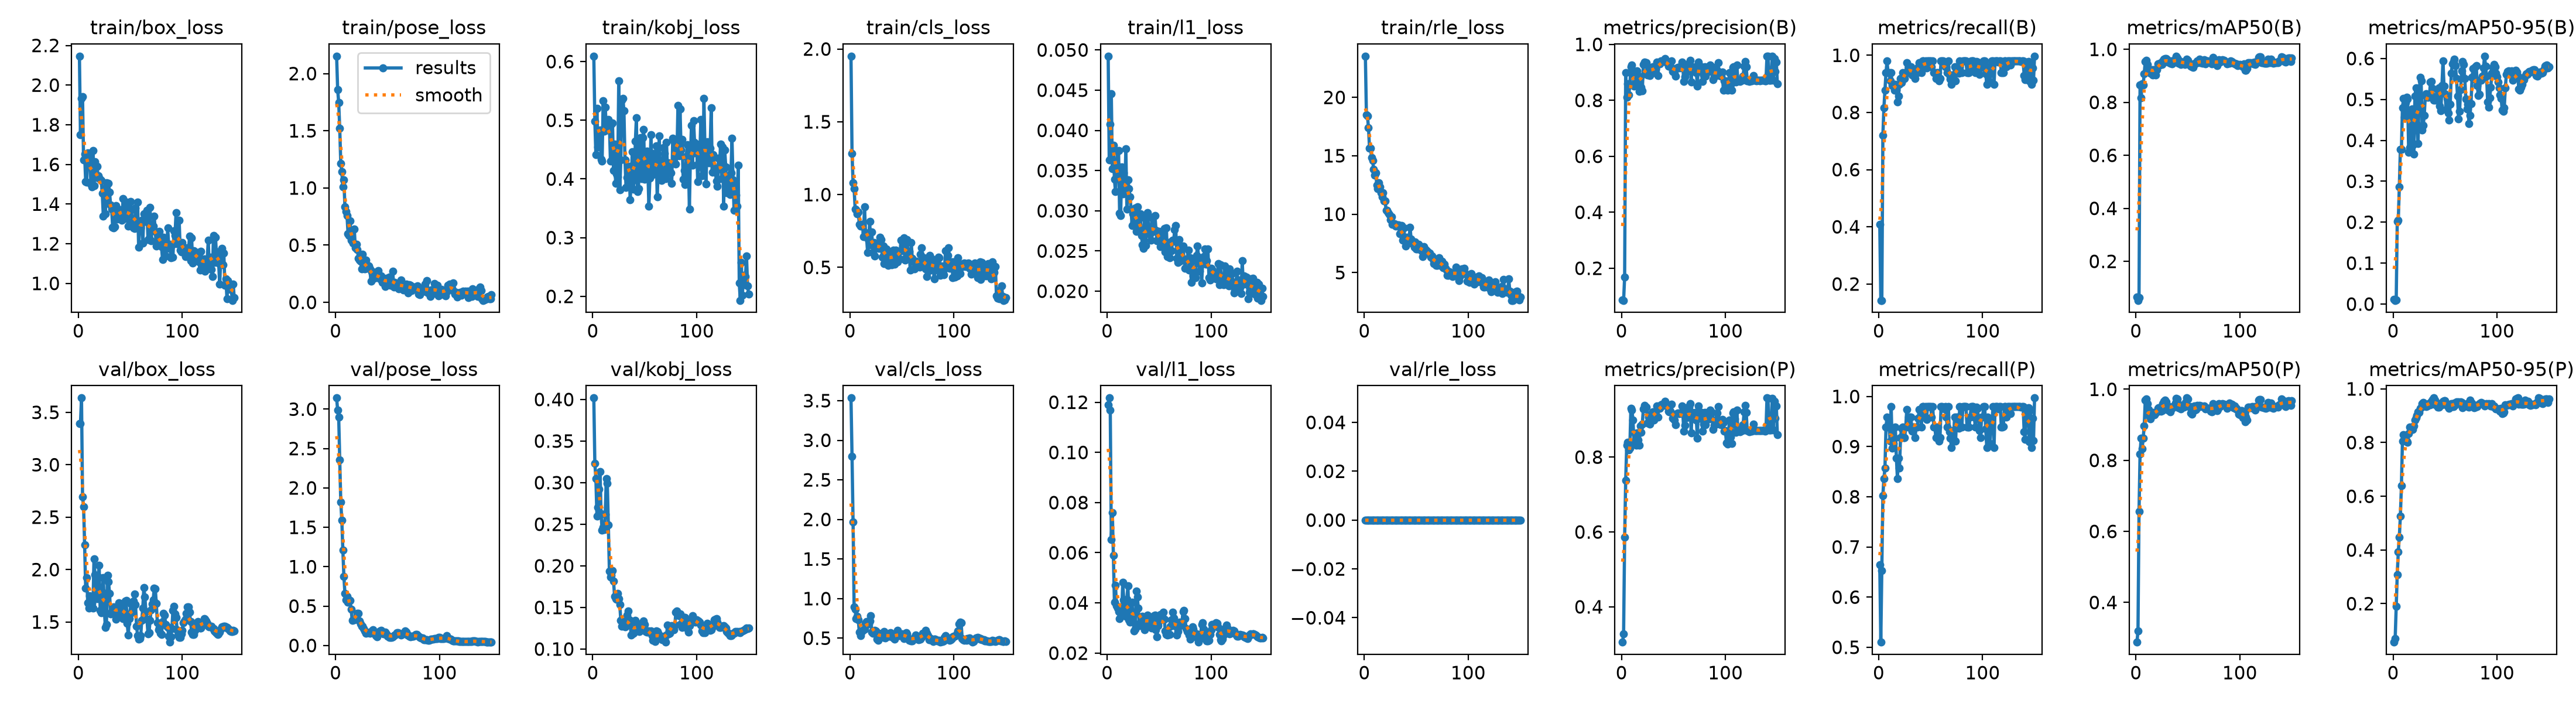

The table this chart was drawn from, first rows:
epoch, time, train/box_loss, train/pose_loss, train/kobj_loss, train/cls_loss, train/l1_loss, train/rle_loss, metrics/precision(B), metrics/recall(B), metrics/mAP50(B), metrics/mAP50-95(B), metrics/precision(P), metrics/recall(P), metrics/mAP50(P), metrics/mAP50-95(P), val/box_loss, val/pose_loss, val/kobj_loss, val/cls_loss, val/l1_loss, val/rle_loss, lr/pg0, lr/pg1
<<<<<<< HEAD
1, 3.759, 2.146, 2.152, 0.6092, 1.951, 0.04923, 23.53, 0.08655, 0.4082, 0.065, 0.01104, 0.3056, 0.6647, 0.2882, 0.05656, 3.394, 3.141, 0.4018, 3.534, 0.119, 0, 0.0003095, 0.0003095
2, 5.506, 1.75, 1.861, 0.4986, 1.282, 0.03629, 18.5, 0.08529, 0.1429, 0.05285, 0.00907, 0.3285, 0.5102, 0.3196, 0.07041, 3.392, 2.986, 0.3231, 2.794, 0.1217, 0, 0.0006386, 0.0006386
3, 7.231, 1.932, 1.748, 0.441, 1.083, 0.04073, 18.4, 0.169, 0.1429, 0.06268, 0.01002, 0.5855, 0.6531, 0.6563, 0.1895, 3.637, 2.896, 0.3047, 1.966, 0.1169, 0, 0.0009633, 0.0009633
4, 8.965, 1.942, 1.519, 0.5198, 1.041, 0.04454, 17.4, 0.8982, 0.7202, 0.8661, 0.2019, 0.7375, 0.8028, 0.8179, 0.3086, 2.692, 2.358, 0.2599, 0.8955, 0.06516, 0, 0.0009802, 0.0009802
5, 10.7, 1.622, 1.216, 0.4543, 0.9016, 0.03522, 15.63, 0.8107, 0.8163, 0.8166, 0.2044, 0.8314, 0.8367, 0.8619, 0.3924, 2.598, 1.821, 0.2705, 0.8661, 0.07591, 0, 0.0009736, 0.0009736
6, 12.42, 1.651, 1.141, 0.4791, 0.8956, 0.03814, 15.64, 0.8588, 0.8776, 0.8694, 0.2869, 0.8389, 0.8571, 0.8332, 0.4483, 2.237, 1.59, 0.2918, 0.7452, 0.05899, 0, 0.000967, 0.000967
7, 14.15, 1.514, 1.01, 0.4832, 0.8695, 0.03391, 14.83, 0.8185, 0.9388, 0.8648, 0.3778, 0.8185, 0.9388, 0.8624, 0.5259, 1.823, 1.209, 0.3135, 0.7737, 0.04023, 0, 0.0009604, 0.0009604
8, 15.88, 1.51, 1.069, 0.4333, 0.8812, 0.03241, 14.58, 0.8571, 0.9795, 0.9084, 0.3784, 0.8245, 0.9587, 0.8974, 0.6402, 1.923, 0.8796, 0.2626, 0.7288, 0.04712, 0, 0.0009538, 0.0009538
9, 17.6, 1.658, 0.8335, 0.4299, 0.7959, 0.03572, 13.83, 0.9205, 0.9388, 0.9533, 0.4795, 0.9301, 0.9388, 0.9691, 0.8057, 1.685, 0.6576, 0.2429, 0.5767, 0.0388, 0, 0.0009472, 0.0009472
10, 19.35, 1.641, 0.7947, 0.5332, 0.7821, 0.03743, 13.34, 0.9261, 0.9388, 0.9591, 0.502, 0.9261, 0.9388, 0.9732, 0.8304, 1.63, 0.5793, 0.2466, 0.5305, 0.03786, 0, 0.0009406, 0.0009406
11, 21.09, 1.646, 0.7593, 0.4816, 0.7961, 0.03747, 13.56, 0.8992, 0.9107, 0.9427, 0.4562, 0.8992, 0.9107, 0.9596, 0.8134, 1.749, 0.6246, 0.2437, 0.5759, 0.03645, 0, 0.000934, 0.000934
12, 22.81, 1.502, 0.5999, 0.5219, 0.7958, 0.02968, 12.47, 0.8507, 0.9388, 0.9257, 0.4922, 0.8396, 0.9796, 0.9427, 0.8212, 1.678, 0.5518, 0.2618, 0.5917, 0.03363, 0, 0.0009274, 0.0009274
13, 24.56, 1.487, 0.5858, 0.4896, 0.7106, 0.02938, 12.18, 0.8976, 0.8941, 0.921, 0.5057, 0.8626, 0.8969, 0.9257, 0.8064, 1.676, 0.5768, 0.305, 0.6097, 0.03611, 0, 0.0009208, 0.0009208
14, 26.27, 1.67, 0.7107, 0.4838, 0.9153, 0.03542, 12.7, 0.8619, 0.8914, 0.9091, 0.5009, 0.8314, 0.9058, 0.9164, 0.8008, 1.634, 0.5728, 0.2994, 0.613, 0.03583, 0, 0.0009142, 0.0009142
15, 27.99, 1.491, 0.5439, 0.501, 0.7372, 0.03207, 12.35, 0.9058, 0.8776, 0.9233, 0.3714, 0.8652, 0.917, 0.9255, 0.834, 2.103, 0.4581, 0.249, 0.6877, 0.04817, 0, 0.0009076, 0.0009076
16, 29.73, 1.614, 0.5306, 0.4933, 0.7058, 0.03474, 11.82, 0.8698, 0.898, 0.9031, 0.3827, 0.8461, 0.9388, 0.9356, 0.8569, 1.952, 0.3195, 0.1939, 0.711, 0.04129, 0, 0.000901, 0.000901
17, 31.45, 1.534, 0.517, 0.4308, 0.601, 0.03214, 11.51, 0.8319, 0.8776, 0.9228, 0.4735, 0.8319, 0.8776, 0.9303, 0.8519, 1.771, 0.3242, 0.1862, 0.7124, 0.03637, 0, 0.0008944, 0.0008944
18, 33.16, 1.589, 0.6389, 0.4929, 0.6839, 0.0377, 11.85, 0.8833, 0.8367, 0.9234, 0.4762, 0.8833, 0.8367, 0.9281, 0.8501, 1.722, 0.3268, 0.1887, 0.6809, 0.0347, 0, 0.0008878, 0.0008878
19, 34.89, 1.543, 0.4787, 0.4958, 0.8135, 0.03018, 11.15, 0.8461, 0.8571, 0.9023, 0.3874, 0.8665, 0.8776, 0.9335, 0.8497, 1.927, 0.3346, 0.1943, 0.7153, 0.04151, 0, 0.0008812, 0.0008812
20, 36.61, 1.531, 0.5099, 0.4144, 0.6537, 0.03382, 11.14, 0.8351, 0.898, 0.924, 0.3667, 0.888, 0.8571, 0.9359, 0.8623, 2.038, 0.3533, 0.1814, 0.7821, 0.04689, 0, 0.0008746, 0.0008746
21, 38.34, 1.526, 0.4607, 0.4597, 0.7419, 0.03278, 10.32, 0.928, 0.9184, 0.9443, 0.5081, 0.928, 0.9184, 0.947, 0.8844, 1.608, 0.4057, 0.1636, 0.5764, 0.03322, 0, 0.000868, 0.000868
22, 40.09, 1.52, 0.3865, 0.3923, 0.6024, 0.03175, 10.31, 0.9366, 0.9042, 0.9451, 0.5287, 0.9386, 0.9368, 0.9481, 0.8924, 1.588, 0.4099, 0.1605, 0.5611, 0.03241, 0, 0.0008614, 0.0008614
23, 41.82, 1.454, 0.3669, 0.4087, 0.6711, 0.03022, 10.15, 0.9341, 0.9388, 0.9399, 0.4391, 0.9341, 0.9388, 0.9436, 0.9012, 1.785, 0.3124, 0.1595, 0.5779, 0.03666, 0, 0.0008548, 0.0008548
24, 43.53, 1.338, 0.3578, 0.4035, 0.5775, 0.02814, 9.985, 0.934, 0.9184, 0.9494, 0.3918, 0.934, 0.9184, 0.9387, 0.9137, 1.922, 0.2742, 0.1666, 0.601, 0.04019, 0, 0.0008482, 0.0008482
25, 45.26, 1.477, 0.291, 0.5673, 0.6492, 0.02962, 9.54, 0.8915, 0.9184, 0.9424, 0.5049, 0.8915, 0.9184, 0.9394, 0.9133, 1.611, 0.2446, 0.1603, 0.5901, 0.03269, 0, 0.0008416, 0.0008416
26, 46.98, 1.35, 0.4207, 0.3814, 0.6385, 0.02859, 9.799, 0.9074, 0.9388, 0.9566, 0.5534, 0.9074, 0.9388, 0.9597, 0.9268, 1.447, 0.2421, 0.1534, 0.4891, 0.02887, 0, 0.000835, 0.000835
27, 48.7, 1.508, 0.3482, 0.4324, 0.6489, 0.03032, 9.144, 0.8883, 0.9739, 0.9627, 0.5453, 0.8883, 0.9739, 0.9654, 0.932, 1.478, 0.2145, 0.1341, 0.472, 0.02958, 0, 0.0008284, 0.0008284
28, 50.43, 1.404, 0.2905, 0.534, 0.6317, 0.02744, 9.194, 0.9151, 0.9388, 0.9647, 0.4247, 0.9151, 0.9388, 0.9693, 0.9444, 1.945, 0.1841, 0.1272, 0.5586, 0.0446, 0, 0.0008218, 0.0008218
29, 52.15, 1.506, 0.3685, 0.5369, 0.7054, 0.03049, 9.181, 0.9022, 0.9592, 0.9651, 0.4364, 0.9022, 0.9592, 0.9651, 0.9485, 1.883, 0.1522, 0.1301, 0.5541, 0.04244, 0, 0.0008152, 0.0008152
30, 53.87, 1.461, 0.2957, 0.5166, 0.6918, 0.02826, 8.959, 0.9204, 0.9592, 0.9598, 0.4615, 0.9204, 0.9592, 0.9493, 0.9424, 1.774, 0.17, 0.1275, 0.5345, 0.03797, 0, 0.0008086, 0.0008086
31, 55.6, 1.395, 0.3225, 0.4327, 0.5698, 0.0293, 9.064, 0.8988, 0.9592, 0.9527, 0.5094, 0.8988, 0.9592, 0.9409, 0.9398, 1.579, 0.1638, 0.1268, 0.525, 0.03099, 0, 0.000802, 0.000802
32, 57.32, 1.376, 0.3197, 0.386, 0.6481, 0.02965, 9.054, 0.9194, 0.9307, 0.9514, 0.5135, 0.9194, 0.9307, 0.9514, 0.9345, 1.599, 0.1639, 0.1336, 0.511, 0.03239, 0, 0.0007954, 0.0007954
33, 59.04, 1.283, 0.2909, 0.402, 0.5265, 0.02695, 9.092, 0.9116, 0.9388, 0.9482, 0.5056, 0.9116, 0.9388, 0.9358, 0.9355, 1.607, 0.1527, 0.141, 0.5857, 0.0334, 0, 0.0007888, 0.0007888
34, 60.78, 1.279, 0.1865, 0.4207, 0.5921, 0.02575, 8.322, 0.9359, 0.9388, 0.957, 0.5059, 0.9359, 0.9388, 0.948, 0.9452, 1.645, 0.1682, 0.146, 0.5002, 0.03456, 0, 0.0007822, 0.0007822
35, 62.5, 1.285, 0.2674, 0.4218, 0.6249, 0.02532, 8.483, 0.8877, 0.9184, 0.945, 0.5107, 0.9074, 0.9184, 0.9458, 0.9425, 1.612, 0.1868, 0.1351, 0.5431, 0.03298, 0, 0.0007756, 0.0007756
36, 64.21, 1.391, 0.2677, 0.3641, 0.5726, 0.02911, 9.005, 0.9344, 0.9388, 0.9491, 0.5431, 0.9344, 0.9388, 0.9491, 0.9399, 1.527, 0.1978, 0.129, 0.5212, 0.02927, 0, 0.000769, 0.000769
37, 65.96, 1.325, 0.2082, 0.3955, 0.5147, 0.02569, 7.758, 0.9299, 0.9388, 0.9553, 0.5437, 0.9299, 0.9388, 0.9553, 0.9529, 1.576, 0.1528, 0.1168, 0.5235, 0.03163, 0, 0.0007624, 0.0007624
38, 67.68, 1.35, 0.2145, 0.4461, 0.5559, 0.02775, 8.844, 0.9398, 0.9567, 0.9654, 0.5267, 0.9398, 0.9567, 0.9618, 0.9608, 1.62, 0.1433, 0.1181, 0.5254, 0.03334, 0, 0.0007558, 0.0007558
39, 69.39, 1.369, 0.232, 0.3825, 0.5766, 0.02975, 7.946, 0.9409, 0.9744, 0.9742, 0.4987, 0.9409, 0.9744, 0.9742, 0.9658, 1.683, 0.1224, 0.1187, 0.5669, 0.0352, 0, 0.0007492, 0.0007492
40, 71.11, 1.371, 0.2339, 0.3983, 0.5189, 0.02745, 7.294, 0.9408, 0.9725, 0.9665, 0.505, 0.9408, 0.9725, 0.9729, 0.9591, 1.666, 0.1102, 0.1202, 0.5203, 0.03371, 0, 0.0007426, 0.0007426
41, 72.83, 1.352, 0.2751, 0.4646, 0.6058, 0.02707, 8.037, 0.9384, 0.9388, 0.9483, 0.4983, 0.9384, 0.9388, 0.9483, 0.9396, 1.636, 0.1671, 0.1343, 0.5362, 0.03359, 0, 0.000736, 0.000736
42, 74.53, 1.318, 0.2319, 0.5043, 0.6167, 0.02633, 7.516, 0.9494, 0.9796, 0.9552, 0.5081, 0.9494, 0.9796, 0.9561, 0.9449, 1.616, 0.1638, 0.1316, 0.5053, 0.03285, 0, 0.0007294, 0.0007294
43, 76.25, 1.428, 0.2043, 0.3789, 0.5229, 0.02918, 7.711, 0.9375, 0.9796, 0.9437, 0.5238, 0.9375, 0.9796, 0.9449, 0.9317, 1.529, 0.185, 0.1291, 0.4902, 0.02998, 0, 0.0007228, 0.0007228
44, 77.98, 1.342, 0.2327, 0.3831, 0.6162, 0.02776, 8.885, 0.9391, 0.9592, 0.9478, 0.5288, 0.9391, 0.9592, 0.9493, 0.9329, 1.551, 0.1902, 0.1267, 0.5345, 0.03068, 0, 0.0007162, 0.0007162
45, 79.69, 1.328, 0.1763, 0.4471, 0.5832, 0.0274, 7.887, 0.9229, 0.9796, 0.9516, 0.4843, 0.9229, 0.9796, 0.9531, 0.9455, 1.699, 0.1572, 0.1211, 0.5504, 0.03481, 0, 0.0007096, 0.0007096
46, 81.4, 1.411, 0.1714, 0.4703, 0.536, 0.02942, 7.52, 0.9212, 0.9546, 0.9479, 0.4719, 0.9212, 0.9546, 0.9489, 0.9418, 1.705, 0.1454, 0.1235, 0.5978, 0.03506, 0, 0.000703, 0.000703
47, 83.12, 1.359, 0.2011, 0.4009, 0.558, 0.0276, 7.434, 0.9218, 0.9796, 0.9425, 0.5343, 0.9218, 0.9796, 0.9508, 0.9417, 1.488, 0.1479, 0.1253, 0.5292, 0.02937, 0, 0.0006964, 0.0006964
48, 84.83, 1.289, 0.1368, 0.4704, 0.5595, 0.0263, 7.172, 0.9411, 0.9796, 0.9478, 0.5941, 0.9411, 0.9796, 0.9629, 0.9538, 1.374, 0.1682, 0.1291, 0.5304, 0.0266, 0, 0.0006898, 0.0006898
49, 86.55, 1.367, 0.2129, 0.4844, 0.6849, 0.02648, 7.639, 0.9042, 0.9796, 0.9619, 0.5326, 0.9042, 0.9796, 0.9755, 0.9554, 1.529, 0.1449, 0.1339, 0.5413, 0.03097, 0, 0.0006832, 0.0006832
50, 88.26, 1.412, 0.1943, 0.3998, 0.6127, 0.0274, 7.041, 0.9044, 0.9796, 0.9573, 0.5141, 0.9044, 0.9796, 0.9722, 0.9558, 1.581, 0.1183, 0.1298, 0.5568, 0.03269, 0, 0.0006766, 0.0006766
51, 89.98, 1.373, 0.1878, 0.436, 0.6852, 0.02553, 7.037, 0.8983, 0.9592, 0.9423, 0.4746, 0.8983, 0.9592, 0.9519, 0.9417, 1.673, 0.1141, 0.1212, 0.5367, 0.03526, 0, 0.00067, 0.00067
52, 91.7, 1.312, 0.2231, 0.4471, 0.7011, 0.02581, 7.42, 0.887, 0.9796, 0.9457, 0.5021, 0.887, 0.9796, 0.9514, 0.9401, 1.619, 0.09889, 0.1206, 0.496, 0.0334, 0, 0.0006634, 0.0006634
53, 93.41, 1.28, 0.147, 0.4177, 0.5503, 0.02688, 7.328, 0.9155, 0.9388, 0.9356, 0.466, 0.9155, 0.9388, 0.9335, 0.9309, 1.698, 0.1039, 0.12, 0.5413, 0.03475, 0, 0.0006568, 0.0006568
54, 95.12, 1.277, 0.1659, 0.3536, 0.5693, 0.02575, 7.16, 0.918, 0.9388, 0.9333, 0.4493, 0.918, 0.9388, 0.9294, 0.928, 1.767, 0.1054, 0.122, 0.5692, 0.03635, 0, 0.0006502, 0.0006502
55, 96.82, 1.38, 0.2737, 0.4011, 0.6893, 0.0278, 6.892, 0.9169, 0.9184, 0.932, 0.4878, 0.9169, 0.9184, 0.9477, 0.9397, 1.666, 0.1127, 0.1213, 0.5534, 0.03349, 0, 0.0006436, 0.0006436
56, 98.54, 1.311, 0.1351, 0.4755, 0.583, 0.02485, 6.374, 0.9164, 0.9388, 0.9434, 0.5637, 0.9164, 0.9388, 0.9538, 0.9444, 1.462, 0.1284, 0.1214, 0.5029, 0.02873, 0, 0.000637, 0.000637
57, 100.3, 1.41, 0.1756, 0.4208, 0.611, 0.02784, 7.216, 0.9186, 0.9388, 0.9474, 0.5868, 0.9186, 0.9388, 0.9407, 0.9347, 1.37, 0.1358, 0.1158, 0.475, 0.02735, 0, 0.0006304, 0.0006304
58, 101.9, 1.183, 0.1513, 0.4079, 0.4828, 0.02432, 6.862, 0.9371, 0.9115, 0.9481, 0.5927, 0.9371, 0.9115, 0.9439, 0.9351, 1.334, 0.1408, 0.1104, 0.4744, 0.02708, 0, 0.0006238, 0.0006238
59, 103.7, 1.308, 0.1561, 0.4436, 0.6694, 0.02581, 6.974, 0.9171, 0.9184, 0.9567, 0.5985, 0.9171, 0.9184, 0.9545, 0.947, 1.342, 0.1593, 0.1106, 0.4663, 0.02735, 0, 0.0006172, 0.0006172
... 243 more rows
